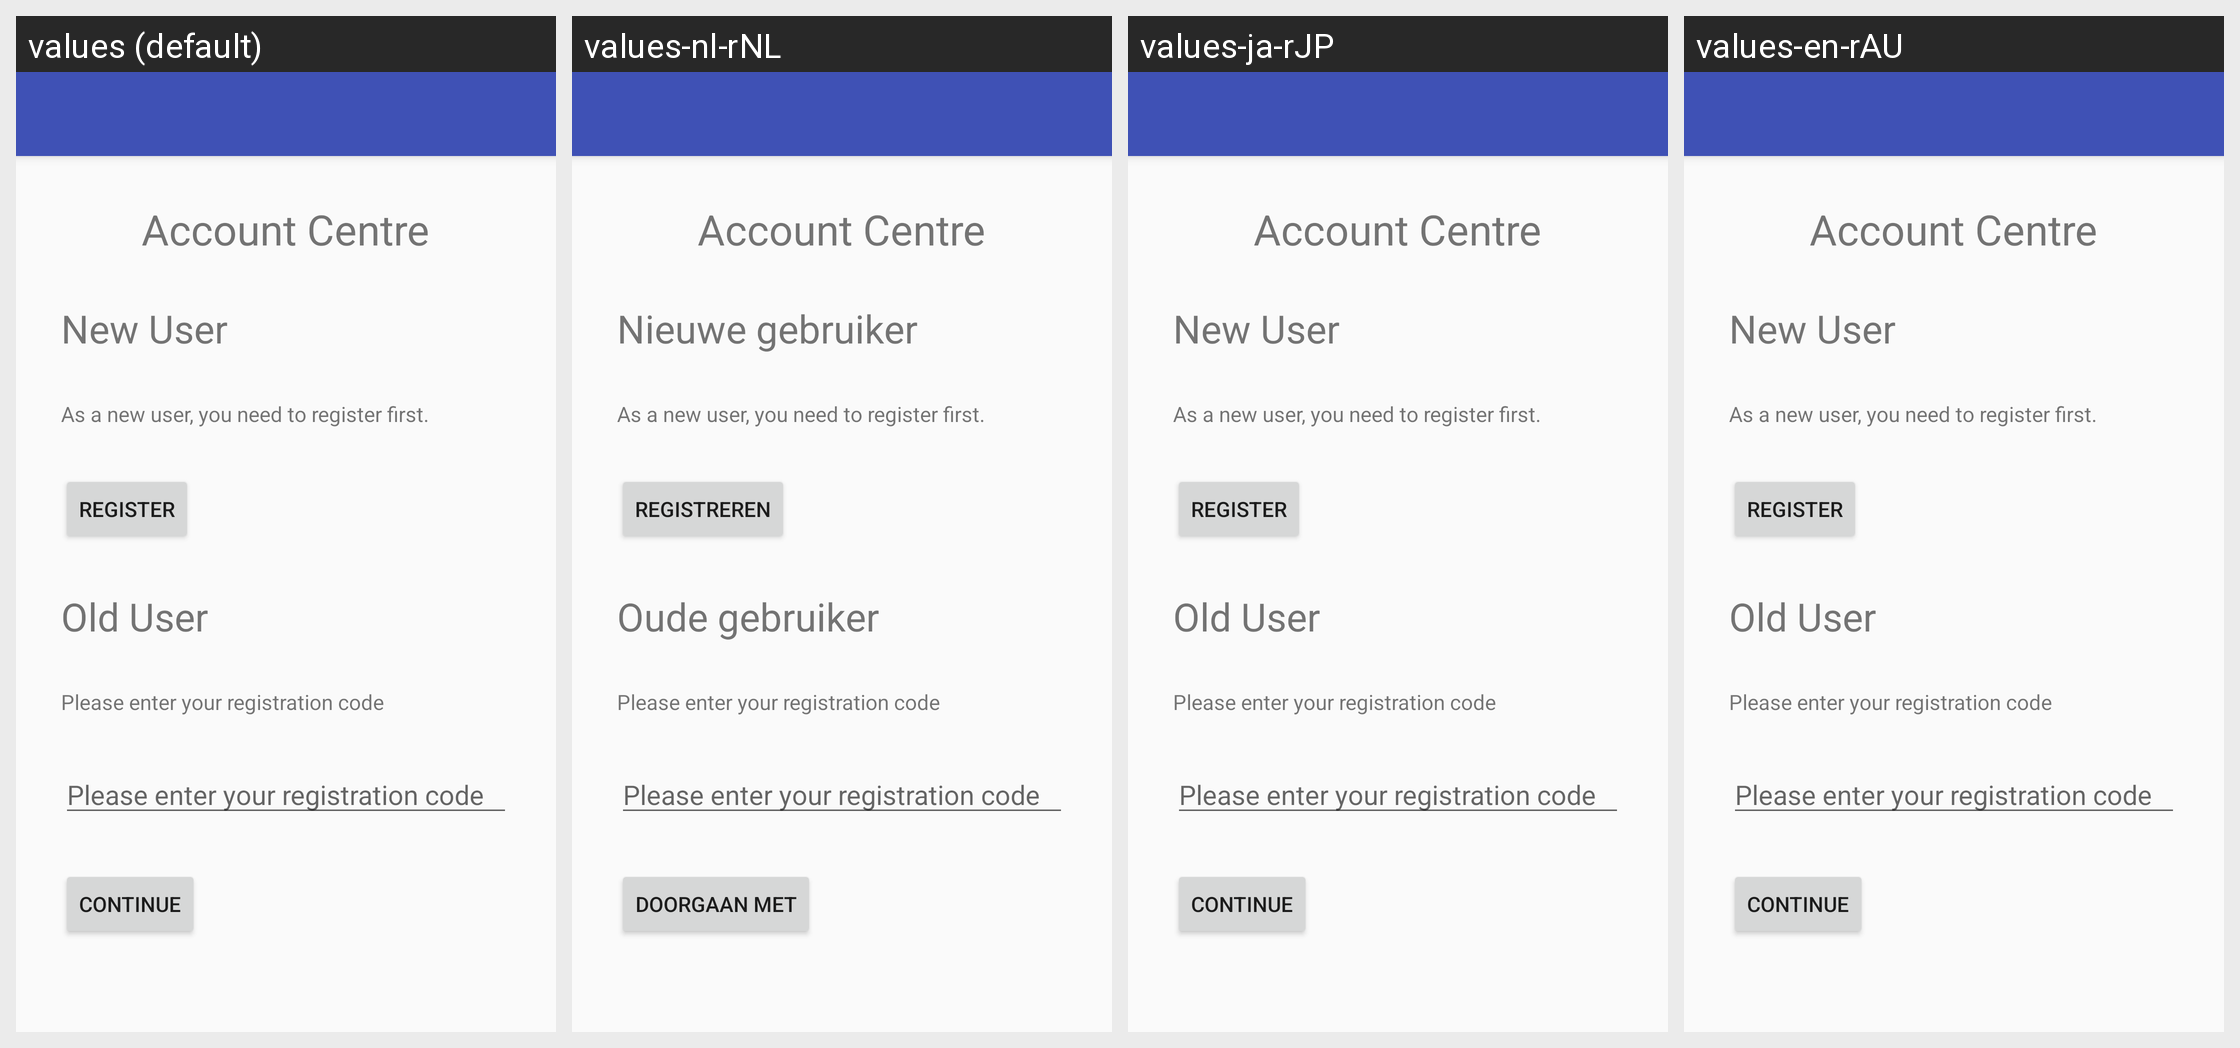

The Android screen above is rendered under several locales of the same app. Produce the string resources it draws, with the default and per-locale values.
Android screen res/layout/activity_account_centre.xml rendered under 4 locales, left to right: values (default), values-nl-rNL, values-ja-rJP, values-en-rAU. Device: Nexus 5 (rendered at 1080×1920; each locale shown at half size, 540×960, under a caption strip naming it); theme AppTheme.
Other locales in the repository, not shown: values-de-rDE, values-en-rGB, values-es-rES, values-fr-rFR, values-it-rIT, values-pt-rPT, values-ru-rRU, values-zh-rCN, values-zh-rTW.
Strings drawn on this screen, with the default value and each locale's value (text and hints the layout hard-codes, and strings that could not be matched under every locale, appear in the picture but are not listed):

account_centre
  values: Account Centre
  values-nl-rNL: Account Centre
  values-ja-rJP: Account Centre
  values-en-rAU: Account Centre

new_user
  values: New User
  values-nl-rNL: Nieuwe gebruiker
  values-ja-rJP: New User
  values-en-rAU: New User

new_user_description
  values: As a new user, you need to register first.
  values-nl-rNL: As a new user, you need to register first.
  values-ja-rJP: As a new user, you need to register first.
  values-en-rAU: As a new user, you need to register first.

button_register
  values: Register
  values-nl-rNL: Registreren
  values-ja-rJP: Register
  values-en-rAU: Register

old_user
  values: Old User
  values-nl-rNL: Oude gebruiker
  values-ja-rJP: Old User
  values-en-rAU: Old User

enter_registration_code_title
  values: Please enter your registration code
  values-nl-rNL: Please enter your registration code
  values-ja-rJP: Please enter your registration code
  values-en-rAU: Please enter your registration code

button_continue
  values: Continue
  values-nl-rNL: Doorgaan met
  values-ja-rJP: Continue
  values-en-rAU: Continue
